Run: headless pygame with SDL's dummy video driver; simulated clock (each Clock.tick advances the game by its frame time, no real sleeping); random seed 0; keys injected as events and as key.get_pressed() state; no mouse input.
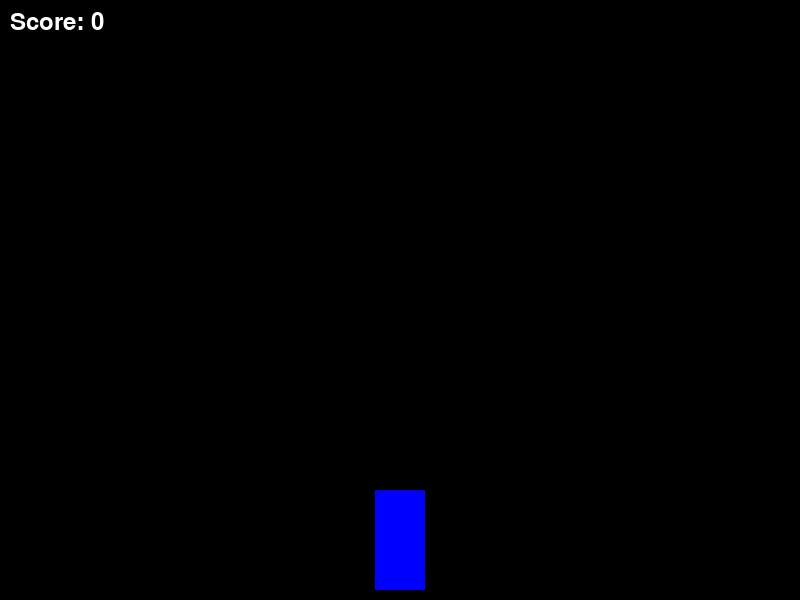
Frame 1 of 4 · flips 1–60 · no input
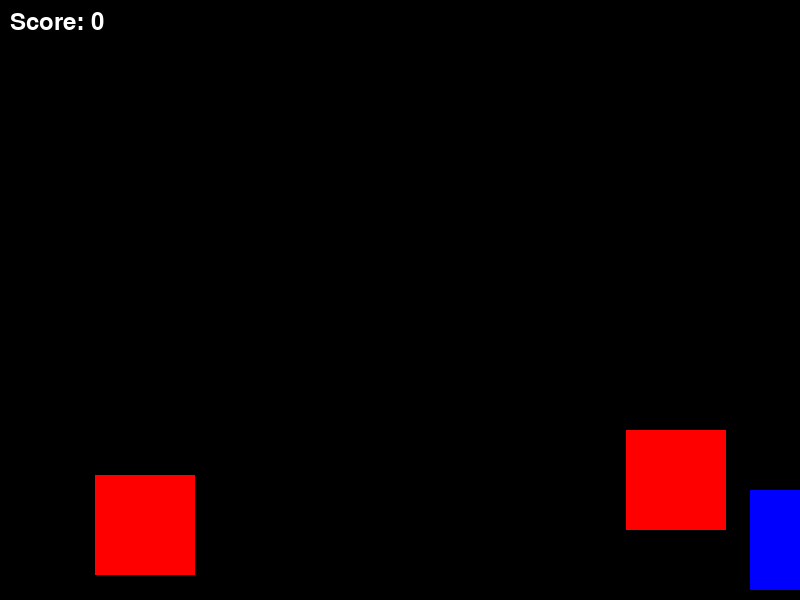
Frame 2 of 4 · flips 61–180 · tapped SPACE, RETURN · held RIGHT (→), D
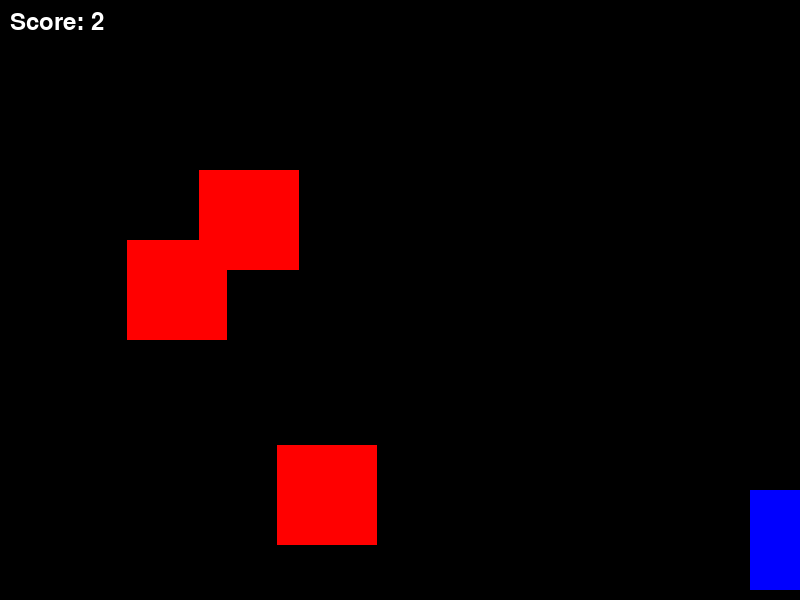
Frame 3 of 4 · flips 181–300 · held DOWN (↓), S
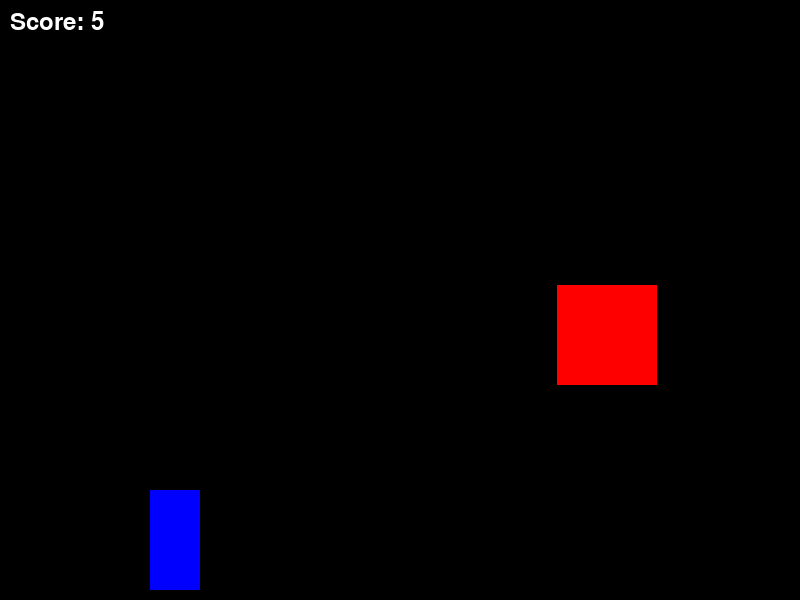
Frame 4 of 4 · flips 301–420 · held LEFT (←), A, UP (↑), W

The pygame program that drew these frames:

import pygame
import random

# Initialize Pygame
pygame.init()

# Set up the game window
WIDTH = 800
HEIGHT = 600
window = pygame.display.set_mode((WIDTH, HEIGHT))
pygame.display.set_caption("Simple Car Game")

# Colors
WHITE = (255, 255, 255)
RED = (255, 0, 0)
BLUE = (0, 0, 255)

# Car properties
car_width = 50
car_height = 100
car_x = WIDTH // 2 - car_width // 2
car_y = HEIGHT - car_height - 10

# Obstacle properties
obstacle_width = 100
obstacle_height = 100
obstacle_speed = 5
obstacles = []

# Game properties
clock = pygame.time.Clock()
score = 0
font = pygame.font.Font(None, 36)

def draw_car(x, y):
    pygame.draw.rect(window, BLUE, (x, y, car_width, car_height))

def draw_obstacle(x, y):
    pygame.draw.rect(window, RED, (x, y, obstacle_width, obstacle_height))

def show_score():
    score_text = font.render(f"Score: {score}", True, WHITE)
    window.blit(score_text, (10, 10))

def game_over():
    game_over_text = font.render("Game Over!", True, WHITE)
    window.blit(game_over_text, (WIDTH // 2 - 70, HEIGHT // 2 - 18))
    pygame.display.update()
    pygame.time.wait(2000)

def main():
    global car_x, score
    
    running = True
    while running:
        for event in pygame.event.get():
            if event.type == pygame.QUIT:
                running = False

        keys = pygame.key.get_pressed()
        if keys[pygame.K_LEFT] and car_x > 0:
            car_x -= 5
        if keys[pygame.K_RIGHT] and car_x < WIDTH - car_width:
            car_x += 5

        # Create new obstacles
        if len(obstacles) < 3 and random.randint(1, 30) == 1:
            obstacle_x = random.randint(0, WIDTH - obstacle_width)
            obstacles.append([obstacle_x, -obstacle_height])

        # Move and remove obstacles
        for obstacle in obstacles:
            obstacle[1] += obstacle_speed
            if obstacle[1] > HEIGHT:
                obstacles.remove(obstacle)
                score += 1

        # Check for collisions
        for obstacle in obstacles:
            if car_y < obstacle[1] + obstacle_height and \
               car_y + car_height > obstacle[1] and \
               car_x < obstacle[0] + obstacle_width and \
               car_x + car_width > obstacle[0]:
                game_over()
                return

        # Draw everything
        window.fill((0, 0, 0))
        draw_car(car_x, car_y)
        for obstacle in obstacles:
            draw_obstacle(obstacle[0], obstacle[1])
        show_score()

        pygame.display.update()
        clock.tick(60)

    pygame.quit()

if __name__ == "__main__":
    main()
